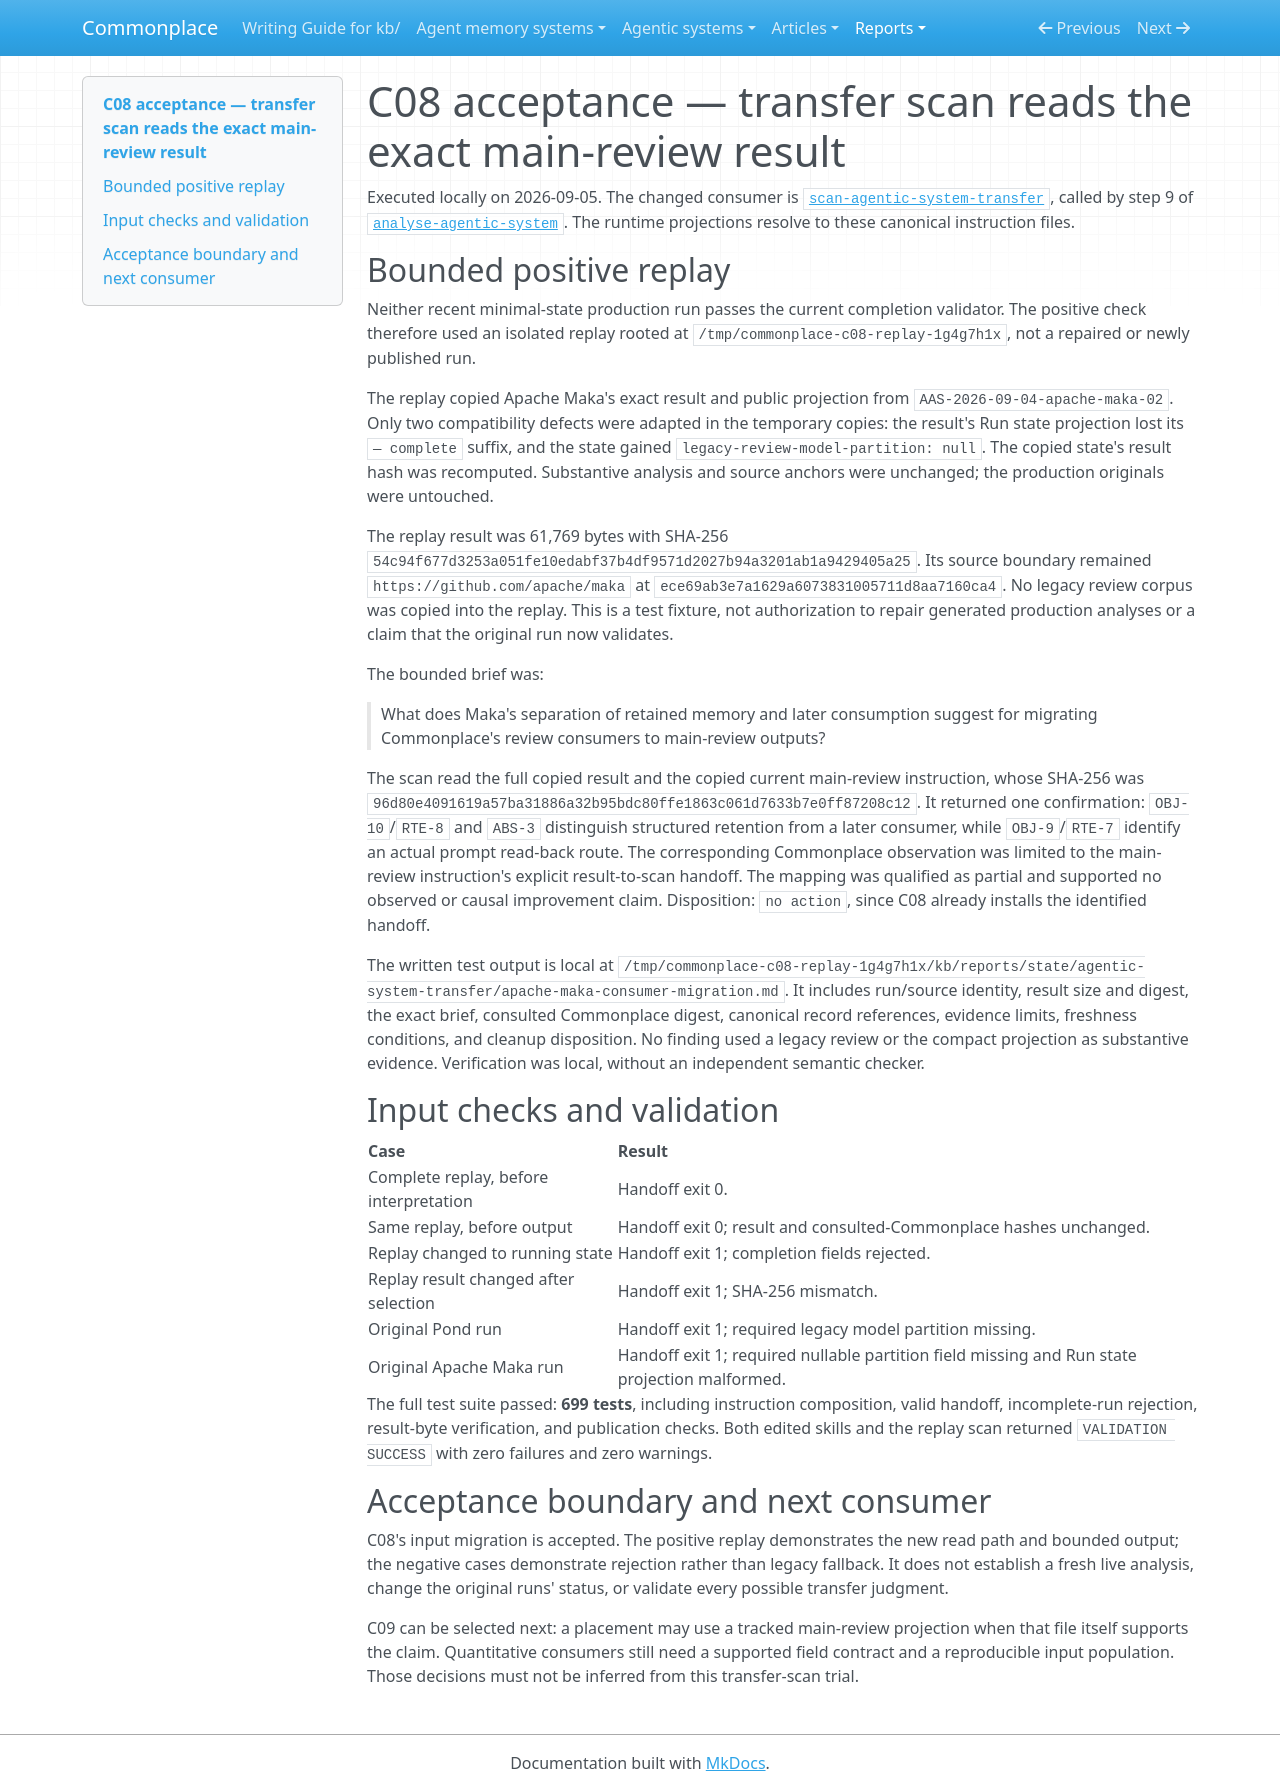

repository: zby/commonplace · page: reports/retained/agentic-analysis-consumer-migration-20261002/captures/c08-acceptance/index.html · generator: mkdocs

# C08 acceptance — transfer scan reads the exact main-review result

Executed locally on 2026-09-05. The changed consumer is
[`scan-agentic-system-transfer`](../../instructions/scan-agentic-system-transfer/SKILL.md),
called by step 9 of
[`analyse-agentic-system`](../../agentic-systems/instructions/analyse-agentic-system/SKILL.md).
The runtime projections resolve to these canonical instruction files.

## Bounded positive replay

Neither recent minimal-state production run passes the current completion
validator. The positive check therefore used an isolated replay rooted at
`/tmp/commonplace-c08-replay-1g4g7h1x`, not a repaired or newly published run.

The replay copied Apache Maka's exact result and public projection from
`AAS-2026-09-04-apache-maka-02`. Only two compatibility defects were adapted in
the temporary copies: the result's Run state projection lost its `— complete`
suffix, and the state gained `legacy-review-model-partition: null`. The copied
state's result hash was recomputed. Substantive analysis and source anchors
were unchanged; the production originals were untouched.

The replay result was 61,769 bytes with SHA-256
`54c94f677d3253a051fe10edabf37b4df9571d2027b94a3201ab1a9429405a25`.
Its source boundary remained `https://github.com/apache/maka` at
`ece69ab3e7a1629a6073831005711d8aa7160ca4`. No legacy review corpus was copied
into the replay. This is a test fixture, not authorization to repair generated
production analyses or a claim that the original run now validates.

The bounded brief was:

> What does Maka's separation of retained memory and later consumption suggest for migrating Commonplace's review consumers to main-review outputs?

The scan read the full copied result and the copied current main-review
instruction, whose SHA-256 was
`96d80e4091619a57ba31886a32b95bdc80ffe1863c061d7633b7e0ff87208c12`.
It returned one confirmation: `OBJ-10`/`RTE-8` and `ABS-3` distinguish structured
retention from a later consumer, while `OBJ-9`/`RTE-7` identify an actual prompt
read-back route. The corresponding Commonplace observation was limited to the
main-review instruction's explicit result-to-scan handoff. The mapping was
qualified as partial and supported no observed or causal improvement claim.
Disposition: `no action`, since C08 already installs the identified handoff.

The written test output is local at
`/tmp/commonplace-c08-replay-1g4g7h1x/kb/reports/state/agentic-system-transfer/apache-maka-consumer-migration.md`.
It includes run/source identity, result size and digest, the exact brief,
consulted Commonplace digest, canonical record references, evidence limits,
freshness conditions, and cleanup disposition. No finding used a legacy
review or the compact projection as substantive evidence. Verification was
local, without an independent semantic checker.

## Input checks and validation

| Case | Result |
|---|---|
| Complete replay, before interpretation | Handoff exit 0. |
| Same replay, before output | Handoff exit 0; result and consulted-Commonplace hashes unchanged. |
| Replay changed to running state | Handoff exit 1; completion fields rejected. |
| Replay result changed after selection | Handoff exit 1; SHA-256 mismatch. |
| Original Pond run | Handoff exit 1; required legacy model partition missing. |
| Original Apache Maka run | Handoff exit 1; required nullable partition field missing and Run state projection malformed. |

The full test suite passed: **699 tests**, including instruction composition,
valid handoff, incomplete-run rejection, result-byte verification, and
publication checks. Both edited skills and the replay scan returned
`VALIDATION SUCCESS` with zero failures and zero warnings.

## Acceptance boundary and next consumer

C08's input migration is accepted. The positive replay demonstrates the new
read path and bounded output; the negative cases demonstrate rejection rather
than legacy fallback. It does not establish a fresh live analysis, change the
original runs' status, or validate every possible transfer judgment.

C09 can be selected next: a placement may use a tracked main-review projection
when that file itself supports the claim. Quantitative consumers still need a
supported field contract and a reproducible input population. Those decisions
must not be inferred from this transfer-scan trial.
